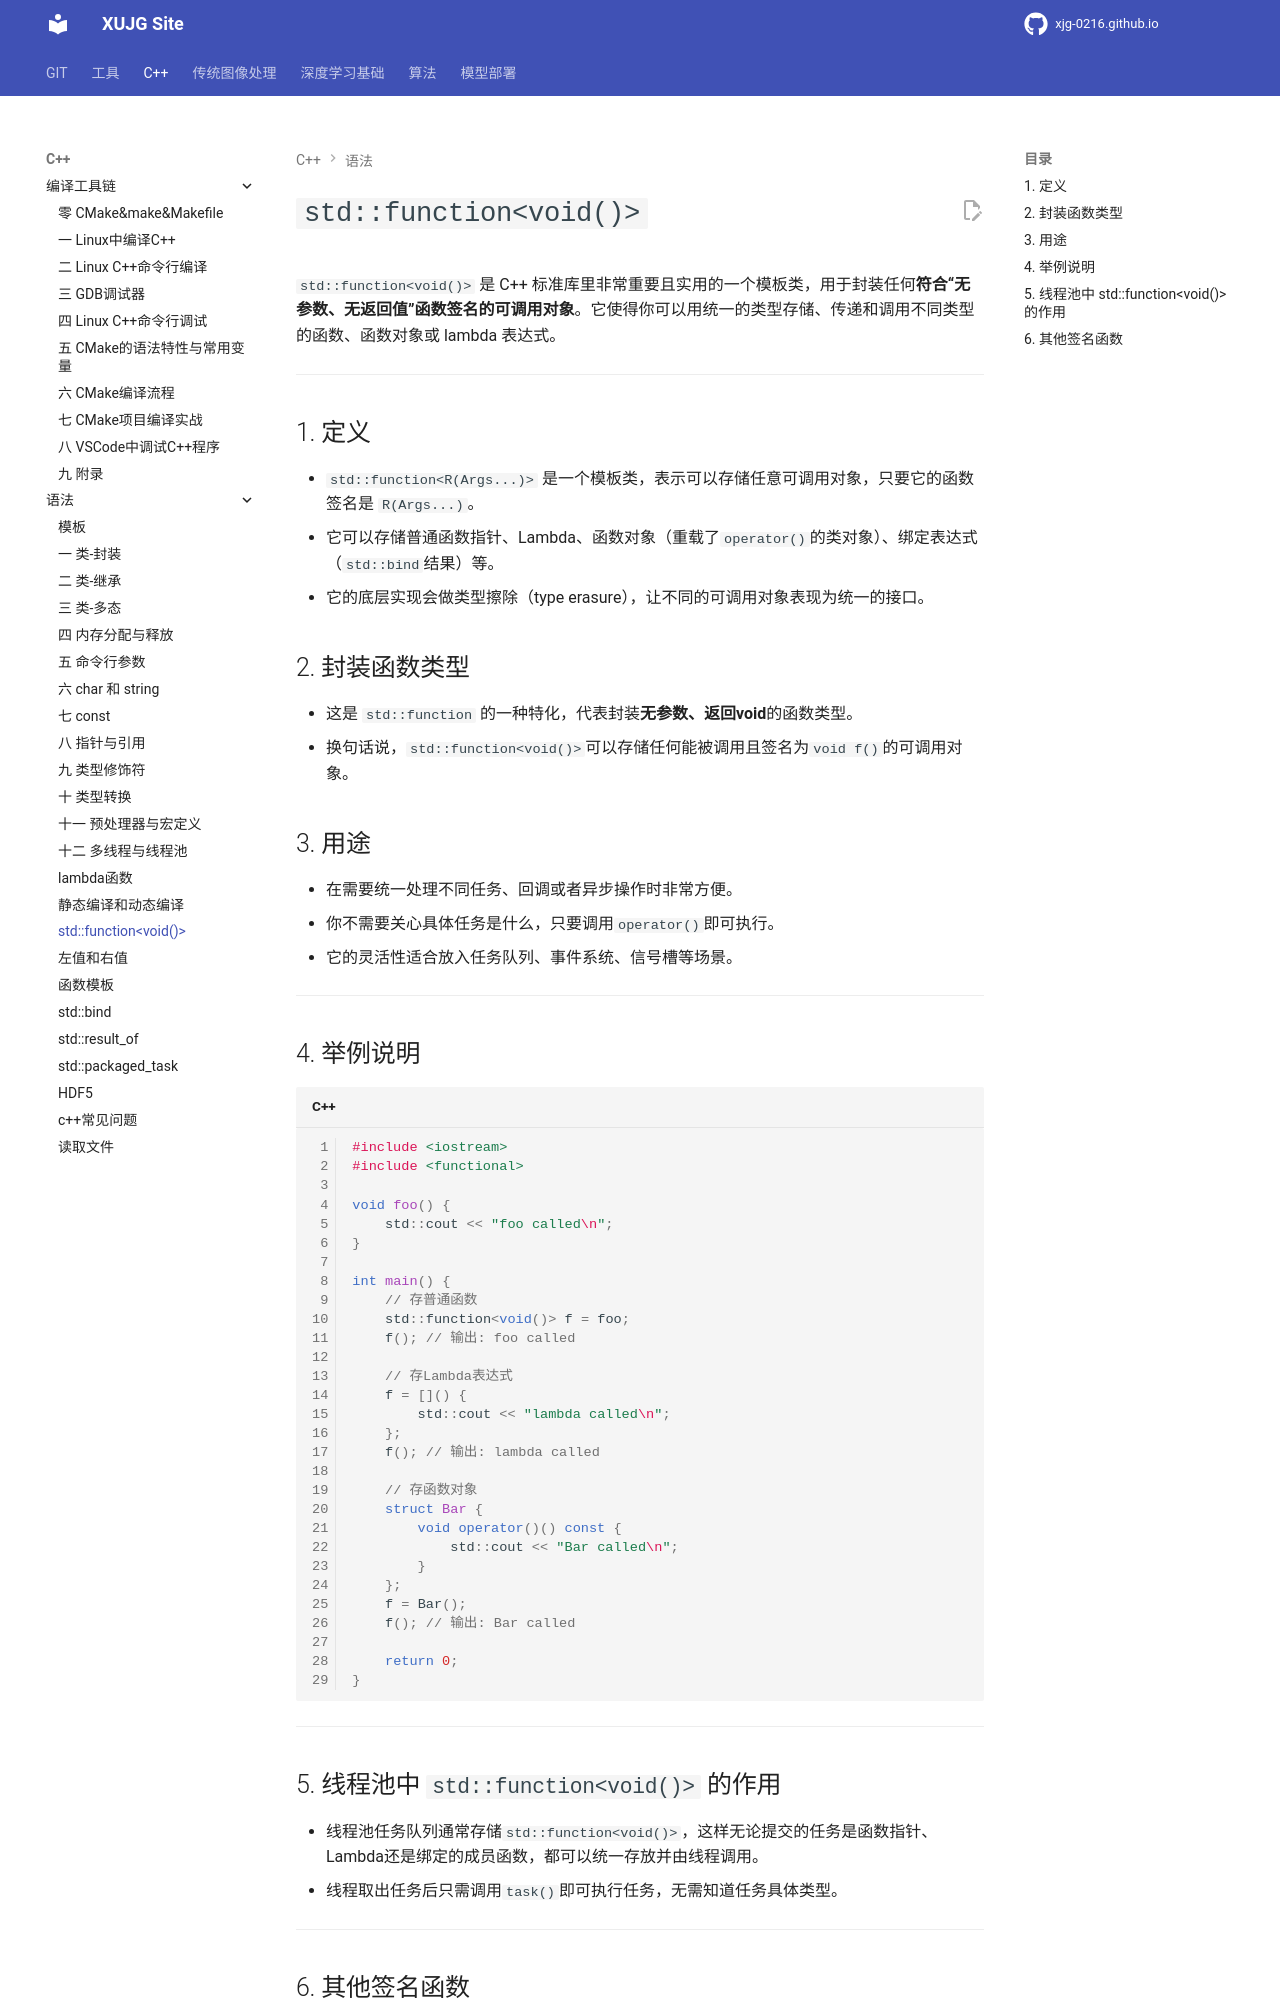

repository: xujg0216/xujg0216.github.io · page: C++/15-std_function/index.html · generator: mkdocs


# `std::function<void()>`
`std::function<void()>` 是 C++ 标准库里非常重要且实用的一个模板类，用于封装任何**符合“无参数、无返回值”函数签名的可调用对象**。它使得你可以用统一的类型存储、传递和调用不同类型的函数、函数对象或 lambda 表达式。

---

## 1. 定义

* `std::function<R(Args...)>` 是一个模板类，表示可以存储任意可调用对象，只要它的函数签名是 `R(Args...)`。
* 它可以存储普通函数指针、Lambda、函数对象（重载了`operator()`的类对象）、绑定表达式（`std::bind`结果）等。
* 它的底层实现会做类型擦除（type erasure），让不同的可调用对象表现为统一的接口。

## 2. 封装函数类型

* 这是 `std::function` 的一种特化，代表封装**无参数、返回void**的函数类型。
* 换句话说，`std::function<void()>`可以存储任何能被调用且签名为`void f()`的可调用对象。

## 3. 用途

* 在需要统一处理不同任务、回调或者异步操作时非常方便。
* 你不需要关心具体任务是什么，只要调用`operator()`即可执行。
* 它的灵活性适合放入任务队列、事件系统、信号槽等场景。

---

## 4. 举例说明

```cpp
#include <iostream>
#include <functional>

void foo() {
    std::cout << "foo called\n";
}

int main() {
    // 存普通函数
    std::function<void()> f = foo;
    f(); // 输出: foo called

    // 存Lambda表达式
    f = []() {
        std::cout << "lambda called\n";
    };
    f(); // 输出: lambda called

    // 存函数对象
    struct Bar {
        void operator()() const {
            std::cout << "Bar called\n";
        }
    };
    f = Bar();
    f(); // 输出: Bar called

    return 0;
}
```

---

## 5. 线程池中 `std::function<void()>` 的作用

* 线程池任务队列通常存储`std::function<void()>`，这样无论提交的任务是函数指针、Lambda还是绑定的成员函数，都可以统一存放并由线程调用。
* 线程取出任务后只需调用`task()`即可执行任务，无需知道任务具体类型。

---
